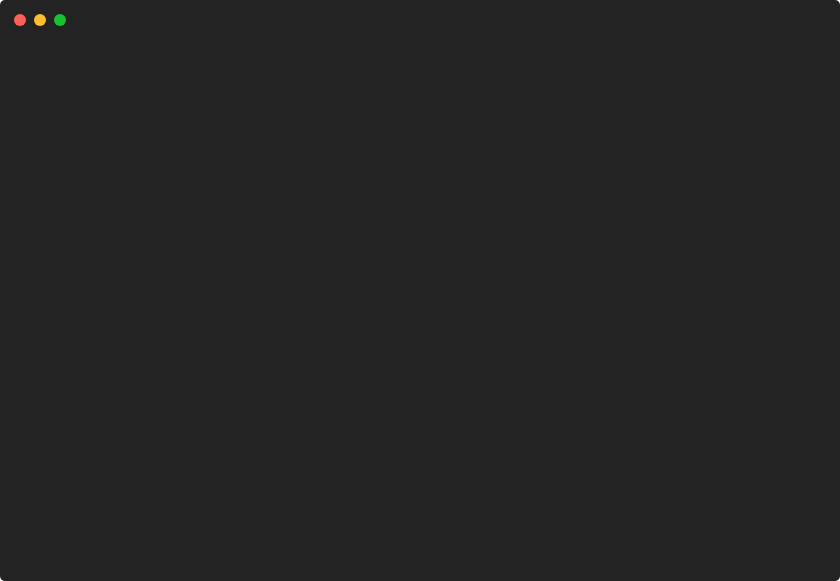
t = 0.00 s
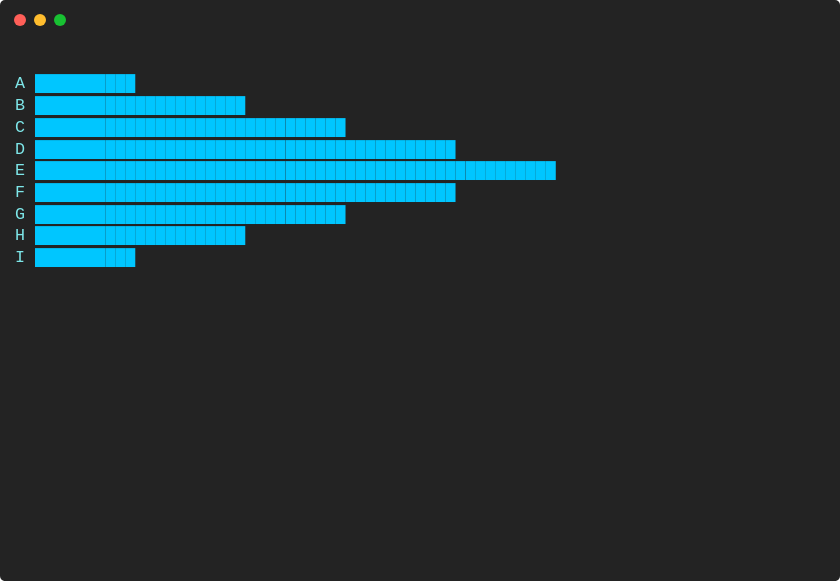
t = 0.90 s
t = 1.79 s: frame unchanged from t = 0.90 s, image omitted
t = 2.69 s: frame unchanged from t = 0.90 s, image omitted
t = 3.59 s: frame unchanged from t = 0.90 s, image omitted
t = 4.48 s: frame unchanged from t = 0.90 s, image omitted

The animated SVG that drew these frames (rendered in a browser with its animation timeline set to each time). Animation: 1 CSS @keyframes rule; one cycle of 5.38 s, repeats indefinitely.

<svg xmlns="http://www.w3.org/2000/svg" xmlns:xlink="http://www.w3.org/1999/xlink" width="840" height="581.04"><rect width="840" height="581.04" rx="5" ry="5" class="a"></rect><svg y="0%" x="0%"><circle cx="20" cy="20" r="6" class="b"></circle><circle cx="40" cy="20" r="6" class="c"></circle><circle cx="60" cy="20" r="6" class="d"></circle></svg><svg height="521.04" viewBox="0 0 80 52.104" width="800" x="15" xmlns="http://www.w3.org/2000/svg" xmlns:xlink="http://www.w3.org/1999/xlink" y="50"><style>.e, .g, .f {
	font-family:
			'Courier New'
			Roboto,
			Helvetica,
			Arial,
			sans-serif,
			'Apple Color Emoji',
			'Segoe UI Emoji' !important;
}.a{fill:rgb(35,35,35)}.b{fill:#ff5f58}.c{fill:#ffbd2e}.d{fill:#18c132}.e{font-family:'Courier New',Monaco,Consolas,Menlo,'Bitstream Vera Sans Mono','Powerline Symbols',monospace}.f{fill:rgb(126,231,233);white-space:pre}.g{fill:rgb(0,198,255);white-space:pre}.h{fill:transparent}.j{animation-duration:5.376854s;animation-iteration-count:infinite;animation-name:i;animation-timing-function:steps(1,end)}.k{fill:rgb(160,160,160);white-space:pre}@keyframes i{0%{transform:translateX(-0px)}6.4%{transform:translateX(-80px)}7%{transform:translateX(-160px)}7%{transform:translateX(-240px)}7%{transform:translateX(-320px)}7%{transform:translateX(-400px)}7%{transform:translateX(-480px)}100%{transform:translateX(-560px)}}</style><g font-family="'Courier New',Monaco, Consolas, Menlo, &#x27;Bitstream Vera Sans Mono&#x27;, &#x27;Powerline Symbols&#x27;, monospace" font-size="1.67" class="e"><defs><symbol id="1"><text x="0" y="1.67" class="f">A</text><text x="2.004" y="1.67" class="g">██████████</text></symbol><symbol id="2"><text x="0" y="1.67" class="f">B</text><text x="2.004" y="1.67" class="g">█████████████████████</text></symbol><symbol id="3"><text x="0" y="1.67" class="f">C</text><text x="2.004" y="1.67" class="g">███████████████████████████████</text></symbol><symbol id="4"><text x="0" y="1.67" class="f">D</text><text x="2.004" y="1.67" class="g">██████████████████████████████████████████</text></symbol><symbol id="5"><text x="0" y="1.67" class="f">E</text><text x="2.004" y="1.67" class="g">████████████████████████████████████████████████████</text></symbol><symbol id="6"><text x="0" y="1.67" class="f">F</text><text x="2.004" y="1.67" class="g">██████████████████████████████████████████</text></symbol><symbol id="7"><text x="0" y="1.67" class="f">G</text><text x="2.004" y="1.67" class="g">███████████████████████████████</text></symbol><symbol id="8"><text x="0" y="1.67" class="f">H</text><text x="2.004" y="1.67" class="g">█████████████████████</text></symbol><symbol id="9"><text x="0" y="1.67" class="f">I</text><text x="2.004" y="1.67" class="g">██████████</text></symbol><symbol id="a"><rect height="24" width="80" x="0" y="0" class="h"></rect></symbol></defs><rect height="52.104" width="80" class="a"></rect><g class="j"><svg x="0" y="0" width="640"><svg x="0"><use xlink:href="#a"></use></svg><svg x="80"><use xlink:href="#a"></use><use xlink:href="#1" y="2.171"></use><use xlink:href="#2" y="4.342"></use><text x="0" y="8.183" class="f">C</text><text x="2.004" y="8.183" class="g">██████</text></svg><svg x="160"><use xlink:href="#a"></use><use xlink:href="#1" y="2.171"></use><use xlink:href="#2" y="4.342"></use><use xlink:href="#3" y="6.513"></use><text x="0" y="10.354" class="f">D</text><text x="2.004" y="10.354" class="g">████████████████████</text></svg><svg x="240"><use xlink:href="#a"></use><use xlink:href="#1" y="2.171"></use><use xlink:href="#2" y="4.342"></use><use xlink:href="#3" y="6.513"></use><use xlink:href="#4" y="8.684"></use><text x="0" y="12.525" class="f">E</text><text x="2.004" y="12.525" class="g">█████████████████████████</text></svg><svg x="320"><use xlink:href="#a"></use><use xlink:href="#1" y="2.171"></use><use xlink:href="#2" y="4.342"></use><use xlink:href="#3" y="6.513"></use><use xlink:href="#4" y="8.684"></use><use xlink:href="#5" y="10.855"></use><text x="0" y="14.696" class="f">F</text><text x="2.004" y="14.696" class="g">████████████████████</text></svg><svg x="400"><use xlink:href="#a"></use><use xlink:href="#1" y="2.171"></use><use xlink:href="#2" y="4.342"></use><use xlink:href="#3" y="6.513"></use><use xlink:href="#4" y="8.684"></use><use xlink:href="#5" y="10.855"></use><use xlink:href="#6" y="13.026"></use><text x="0" y="16.866999999999997" class="f">G</text><text x="2.004" y="16.866999999999997" class="g">████████████████████████</text></svg><svg x="480"><use xlink:href="#a"></use><use xlink:href="#1" y="2.171"></use><use xlink:href="#2" y="4.342"></use><use xlink:href="#3" y="6.513"></use><use xlink:href="#4" y="8.684"></use><use xlink:href="#5" y="10.855"></use><use xlink:href="#6" y="13.026"></use><use xlink:href="#7" y="15.197"></use><use xlink:href="#8" y="17.368"></use><use xlink:href="#9" y="19.539"></use></svg><svg x="560"><use xlink:href="#a"></use><use xlink:href="#1" y="2.171"></use><use xlink:href="#2" y="4.342"></use><use xlink:href="#3" y="6.513"></use><use xlink:href="#4" y="8.684"></use><use xlink:href="#5" y="10.855"></use><use xlink:href="#6" y="13.026"></use><use xlink:href="#7" y="15.197"></use><use xlink:href="#8" y="17.368"></use><use xlink:href="#9" y="19.539"></use><text x="0" y="27.722" class="k">Restarting</text><text x="11.021999999999998" y="27.722" class="k">animation...</text></svg></svg></g></g></svg></svg>
